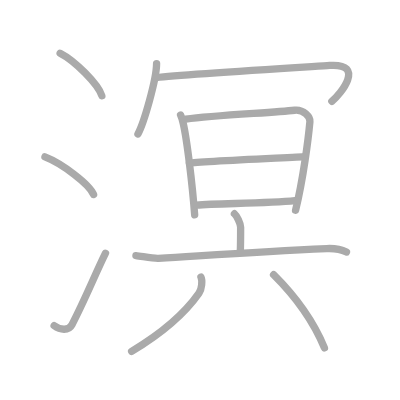
t = 0.00 s
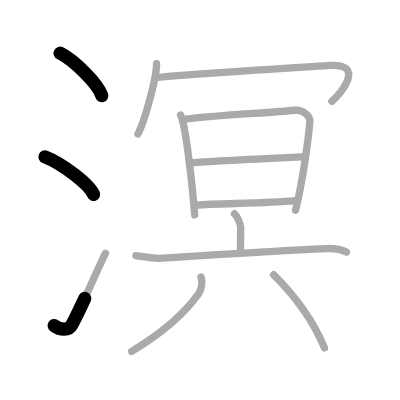
t = 2.50 s
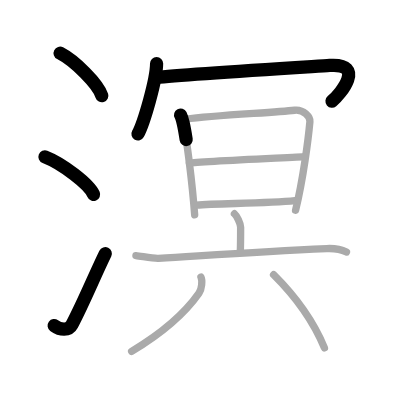
t = 5.25 s
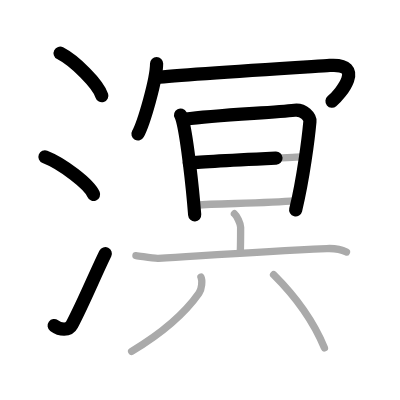
t = 7.75 s
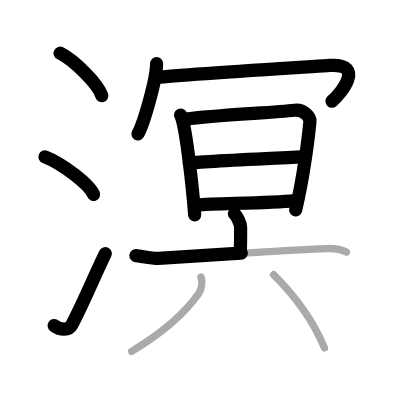
t = 10.50 s
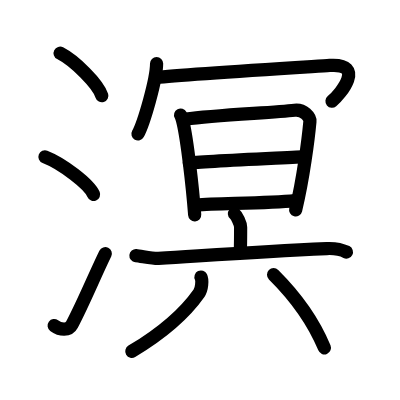
t = 13.00 s

The animated SVG that drew these frames (rendered in a browser with its animation timeline set to each time). Animation: 13 SMIL elements (animate=13); one cycle of 13.00 s.

<?xml version="1.0" standalone="no"?>
<!DOCTYPE svg PUBLIC "-//W3C//DTD SVG 1.1//EN"   "http://www.w3.org/Graphics/SVG/1.1/DTD/svg11.dtd">
<svg width="400px" height="400px"  version="1.1" xmlns="http://www.w3.org/2000/svg">
  <defs>
    <marker id="Triangle" viewBox="0 0 10 10" refX="0" refY="5" markerUnits="strokeWidth" markerWidth="3" style="stroke-opacity:0%;fill:#aaaaaa;" markerHeight="2" orient="auto">
      <path d="M 0 0 L 10 5 L 0 10 z" />
    </marker>
    
    <marker id="Arrow" viewBox="0 0 10 10" refX="5" refY="5" markerUnits="strokeWidth" markerWidth="1.8" style="stroke-opacity:0%;fill:#770000;" markerHeight="2" orient="auto">
      <path d="M 0 4 L 6 4 L 4 1 L 10 5 L 4 9 L 6 6 L 0 6 z" />
        <circle cx="5" cy="5" r="5" />
      </marker>
    
    <marker id="TriangleRed" viewBox="0 0 10 10" refX="0" refY="5" markerUnits="strokeWidth" markerWidth="3" style="stroke-opacity:0%;fill:#CC0000;" markerHeight="2" orient="auto">
      <path d="M 0 0 L 10 5 L 0 10 z" />
    </marker>
    
    <marker id="ArrowRed" viewBox="0 0 10 10" refX="5" refY="5" markerUnits="strokeWidth" markerWidth="1.8" style="stroke-opacity:0%;fill:#CC0000;" markerHeight="2" orient="auto">
      <path d="M 0 4 L 6 4 L 4 1 L 10 5 L 4 9 L 6 6 L 0 6 z" />
        <circle cx="5" cy="5" r="5" />
      </marker>
    
  </defs>
  
  <path style="fill:#ffffff; fill-opacity:100%; fill-rule:evenodd; stroke-width:0;" d="M 0 0 L 400px 0 L 400px 400px L 0 400px L 0 0" />

  <g transform="scale(3.6697247706422 3.6697247706422)">
<path style="fill:none; fill-opacity:0%; fill-rule:evenodd; stroke:#aaaaaa; stroke-opacity:100%; stroke-width: 1.5pt; stroke-linejoin:round; stroke-linecap:round;" d="M16.38 14.5c4.01 2.05 10.36 8.41 11.37 11.59"></path>
<path style="fill:none; fill-opacity:0%; fill-rule:evenodd; stroke:#aaaaaa; stroke-opacity:100%; stroke-width: 1.5pt; stroke-linejoin:round; stroke-linecap:round;" d="M12.25 42.75C16.93 44.56 24.33 50.19 25.5 53"></path>
<path style="fill:none; fill-opacity:0%; fill-rule:evenodd; stroke:#aaaaaa; stroke-opacity:100%; stroke-width: 1.5pt; stroke-linejoin:round; stroke-linecap:round;" d="M14.75 88.73c1.71 1.27 3.97 1.44 4.86-0.25C23 82 25.89 74.83 28.75 69"></path>
<path style="fill:none; fill-opacity:0%; fill-rule:evenodd; stroke:#aaaaaa; stroke-opacity:100%; stroke-width: 1.5pt; stroke-linejoin:round; stroke-linecap:round;" d="M42.67 17.32c0 4.34-3.49 16.28-5.08 19.18"></path>
<path style="fill:none; fill-opacity:0%; fill-rule:evenodd; stroke:#aaaaaa; stroke-opacity:100%; stroke-width: 1.5pt; stroke-linejoin:round; stroke-linecap:round;" d="M42.56 21.13c7.2-0.87 41.43-2.92 47.27-3.3c9.99-0.65 2.88 7.91 0.6 9.77"></path>
<path style="fill:none; fill-opacity:0%; fill-rule:evenodd; stroke:#aaaaaa; stroke-opacity:100%; stroke-width: 1.5pt; stroke-linejoin:round; stroke-linecap:round;" d="M49.21 31.35c0.14 0.27 0.49 1.29 0.73 2.32c1.02 4.44 2.48 16.61 3.11 24.88"></path>
<path style="fill:none; fill-opacity:0%; fill-rule:evenodd; stroke:#aaaaaa; stroke-opacity:100%; stroke-width: 1.5pt; stroke-linejoin:round; stroke-linecap:round;" d="M50.64 32.47c7.91-1.12 23.7-1.74 29.64-2.43c2.47-0.29 4.28 1.87 4.17 3.09c-0.41 4.47-1.81 15.66-3.91 24.17"></path>
<path style="fill:none; fill-opacity:0%; fill-rule:evenodd; stroke:#aaaaaa; stroke-opacity:100%; stroke-width: 1.5pt; stroke-linejoin:round; stroke-linecap:round;" d="M51.61 44.43c2.58-0.43 29.33-1.58 31.46-1.75"></path>
<path style="fill:none; fill-opacity:0%; fill-rule:evenodd; stroke:#aaaaaa; stroke-opacity:100%; stroke-width: 1.5pt; stroke-linejoin:round; stroke-linecap:round;" d="M53.59 55.88c5.7-0.48 18.94-0.43 26.81-1.21"></path>
<path style="fill:none; fill-opacity:0%; fill-rule:evenodd; stroke:#aaaaaa; stroke-opacity:100%; stroke-width: 1.5pt; stroke-linejoin:round; stroke-linecap:round;" d="M63.88 58.25c0.64 0.54 1.69 2.63 1.69 3.7c0 4.25-0.02 3.68-0.08 6.73"></path>
<path style="fill:none; fill-opacity:0%; fill-rule:evenodd; stroke:#aaaaaa; stroke-opacity:100%; stroke-width: 1.5pt; stroke-linejoin:round; stroke-linecap:round;" d="M37.04 69.67c1.44 0.14 4.73 0.83 6.14 0.74c16.08-1 27.71-1.85 45.86-2.68c2.38-0.11 3.6 0.06 5.37 0.95"></path>
<path style="fill:none; fill-opacity:0%; fill-rule:evenodd; stroke:#aaaaaa; stroke-opacity:100%; stroke-width: 1.5pt; stroke-linejoin:round; stroke-linecap:round;" d="M54.76 75.49c0.45 0.91 0.23 3.31-0.53 4.4c-4.15 5.91-9.76 10.72-18.36 15.86"></path>
<path style="fill:none; fill-opacity:0%; fill-rule:evenodd; stroke:#aaaaaa; stroke-opacity:100%; stroke-width: 1.5pt; stroke-linejoin:round; stroke-linecap:round;" d="M74.55 74.86c5.96 5.92 10.88 12.76 13.86 19.95"></path>

<path style="fill:none; fill-opacity:0%; fill-rule:evenodd; stroke:#000000; stroke-opacity:100%; stroke-width: 2.7pt; stroke-linejoin:round; stroke-linecap:round;" d="M16.38 14.5c4.01 2.05 10.36 8.41 11.37 11.59" pathLength="100" stroke-dashoffset="100" stroke-dasharray="100 105"><animate id="dashAnim1" attributeName="stroke-dashoffset" from="100" to="0" dur="1s" calcMode="linear" fill="freeze"/></path>
<path style="fill:none; fill-opacity:0%; fill-rule:evenodd; stroke:#000000; stroke-opacity:100%; stroke-width: 2.7pt; stroke-linejoin:round; stroke-linecap:round;" d="M12.25 42.75C16.93 44.56 24.33 50.19 25.5 53" pathLength="100" stroke-dashoffset="100" stroke-dasharray="100 105"><animate id="dashAnim2" attributeName="stroke-dashoffset" from="100" to="0" dur="1s" calcMode="linear" begin="dashAnim1.end" fill="freeze"/></path>
<path style="fill:none; fill-opacity:0%; fill-rule:evenodd; stroke:#000000; stroke-opacity:100%; stroke-width: 2.7pt; stroke-linejoin:round; stroke-linecap:round;" d="M14.75 88.73c1.71 1.27 3.97 1.44 4.86-0.25C23 82 25.89 74.83 28.75 69" pathLength="100" stroke-dashoffset="100" stroke-dasharray="100 105"><animate id="dashAnim3" attributeName="stroke-dashoffset" from="100" to="0" dur="1s" calcMode="linear" begin="dashAnim2.end" fill="freeze"/></path>
<path style="fill:none; fill-opacity:0%; fill-rule:evenodd; stroke:#000000; stroke-opacity:100%; stroke-width: 2.7pt; stroke-linejoin:round; stroke-linecap:round;" d="M42.67 17.32c0 4.34-3.49 16.28-5.08 19.18" pathLength="100" stroke-dashoffset="100" stroke-dasharray="100 105"><animate id="dashAnim4" attributeName="stroke-dashoffset" from="100" to="0" dur="1s" calcMode="linear" begin="dashAnim3.end" fill="freeze"/></path>
<path style="fill:none; fill-opacity:0%; fill-rule:evenodd; stroke:#000000; stroke-opacity:100%; stroke-width: 2.7pt; stroke-linejoin:round; stroke-linecap:round;" d="M42.56 21.13c7.2-0.87 41.43-2.92 47.27-3.3c9.99-0.65 2.88 7.91 0.6 9.77" pathLength="100" stroke-dashoffset="100" stroke-dasharray="100 105"><animate id="dashAnim5" attributeName="stroke-dashoffset" from="100" to="0" dur="1s" calcMode="linear" begin="dashAnim4.end" fill="freeze"/></path>
<path style="fill:none; fill-opacity:0%; fill-rule:evenodd; stroke:#000000; stroke-opacity:100%; stroke-width: 2.7pt; stroke-linejoin:round; stroke-linecap:round;" d="M49.21 31.35c0.14 0.27 0.49 1.29 0.73 2.32c1.02 4.44 2.48 16.61 3.11 24.88" pathLength="100" stroke-dashoffset="100" stroke-dasharray="100 105"><animate id="dashAnim6" attributeName="stroke-dashoffset" from="100" to="0" dur="1s" calcMode="linear" begin="dashAnim5.end" fill="freeze"/></path>
<path style="fill:none; fill-opacity:0%; fill-rule:evenodd; stroke:#000000; stroke-opacity:100%; stroke-width: 2.7pt; stroke-linejoin:round; stroke-linecap:round;" d="M50.64 32.47c7.91-1.12 23.7-1.74 29.64-2.43c2.47-0.29 4.28 1.87 4.17 3.09c-0.41 4.47-1.81 15.66-3.91 24.17" pathLength="100" stroke-dashoffset="100" stroke-dasharray="100 105"><animate id="dashAnim7" attributeName="stroke-dashoffset" from="100" to="0" dur="1s" calcMode="linear" begin="dashAnim6.end" fill="freeze"/></path>
<path style="fill:none; fill-opacity:0%; fill-rule:evenodd; stroke:#000000; stroke-opacity:100%; stroke-width: 2.7pt; stroke-linejoin:round; stroke-linecap:round;" d="M51.61 44.43c2.58-0.43 29.33-1.58 31.46-1.75" pathLength="100" stroke-dashoffset="100" stroke-dasharray="100 105"><animate id="dashAnim8" attributeName="stroke-dashoffset" from="100" to="0" dur="1s" calcMode="linear" begin="dashAnim7.end" fill="freeze"/></path>
<path style="fill:none; fill-opacity:0%; fill-rule:evenodd; stroke:#000000; stroke-opacity:100%; stroke-width: 2.7pt; stroke-linejoin:round; stroke-linecap:round;" d="M53.59 55.88c5.7-0.48 18.94-0.43 26.81-1.21" pathLength="100" stroke-dashoffset="100" stroke-dasharray="100 105"><animate id="dashAnim9" attributeName="stroke-dashoffset" from="100" to="0" dur="1s" calcMode="linear" begin="dashAnim8.end" fill="freeze"/></path>
<path style="fill:none; fill-opacity:0%; fill-rule:evenodd; stroke:#000000; stroke-opacity:100%; stroke-width: 2.7pt; stroke-linejoin:round; stroke-linecap:round;" d="M63.88 58.25c0.64 0.54 1.69 2.63 1.69 3.7c0 4.25-0.02 3.68-0.08 6.73" pathLength="100" stroke-dashoffset="100" stroke-dasharray="100 105"><animate id="dashAnim10" attributeName="stroke-dashoffset" from="100" to="0" dur="1s" calcMode="linear" begin="dashAnim9.end" fill="freeze"/></path>
<path style="fill:none; fill-opacity:0%; fill-rule:evenodd; stroke:#000000; stroke-opacity:100%; stroke-width: 2.7pt; stroke-linejoin:round; stroke-linecap:round;" d="M37.04 69.67c1.44 0.14 4.73 0.83 6.14 0.74c16.08-1 27.71-1.85 45.86-2.68c2.38-0.11 3.6 0.06 5.37 0.95" pathLength="100" stroke-dashoffset="100" stroke-dasharray="100 105"><animate id="dashAnim11" attributeName="stroke-dashoffset" from="100" to="0" dur="1s" calcMode="linear" begin="dashAnim10.end" fill="freeze"/></path>
<path style="fill:none; fill-opacity:0%; fill-rule:evenodd; stroke:#000000; stroke-opacity:100%; stroke-width: 2.7pt; stroke-linejoin:round; stroke-linecap:round;" d="M54.76 75.49c0.45 0.91 0.23 3.31-0.53 4.4c-4.15 5.91-9.76 10.72-18.36 15.86" pathLength="100" stroke-dashoffset="100" stroke-dasharray="100 105"><animate id="dashAnim12" attributeName="stroke-dashoffset" from="100" to="0" dur="1s" calcMode="linear" begin="dashAnim11.end" fill="freeze"/></path>
<path style="fill:none; fill-opacity:0%; fill-rule:evenodd; stroke:#000000; stroke-opacity:100%; stroke-width: 2.7pt; stroke-linejoin:round; stroke-linecap:round;" d="M74.55 74.86c5.96 5.92 10.88 12.76 13.86 19.95" pathLength="100" stroke-dashoffset="100" stroke-dasharray="100 105"><animate id="dashAnim13" attributeName="stroke-dashoffset" from="100" to="0" dur="1s" calcMode="linear" begin="dashAnim12.end" fill="freeze"/></path>

</g>

</svg>  
          
